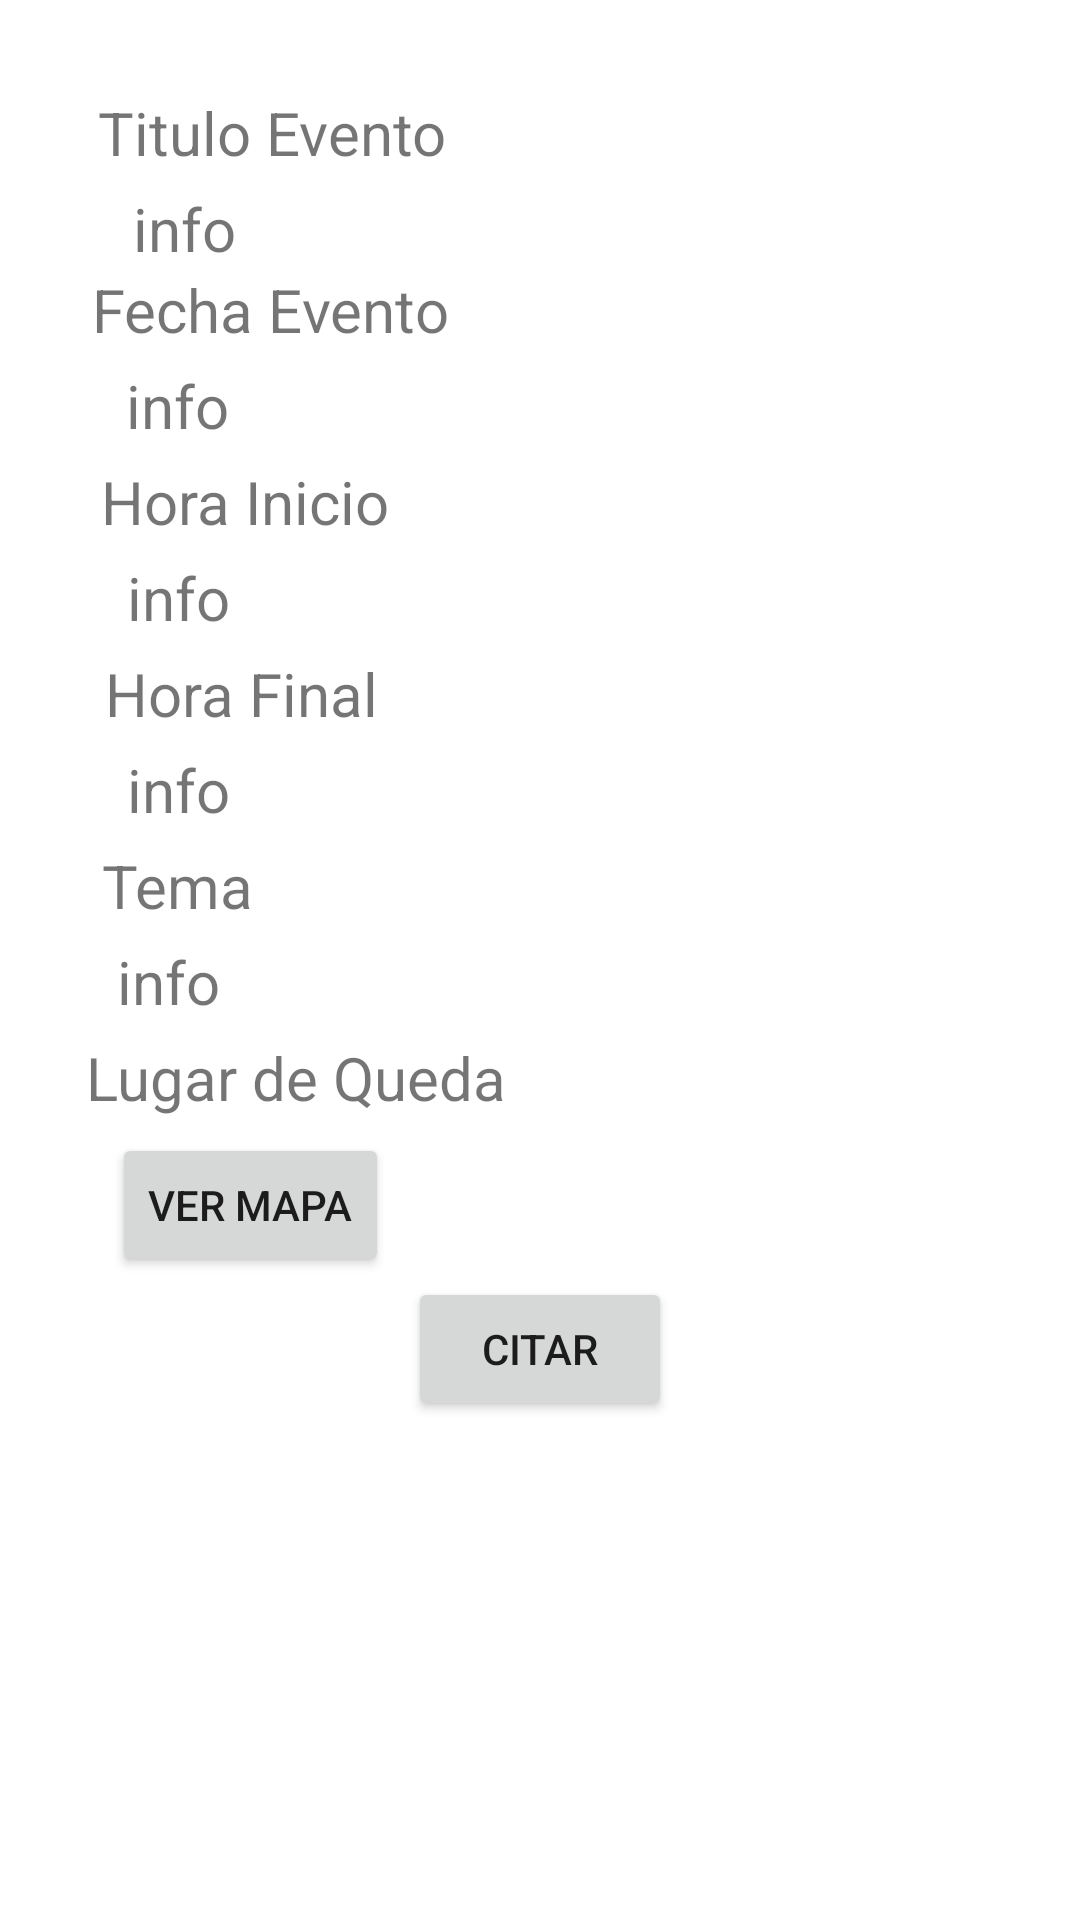

Produce the Android XML layout that renders to this screen, including the resource entries it uses.
<!-- AndroidManifest.xml: application theme Theme.MyEventsApp -->
<!-- res/layout/activity_pop_up_citar_evento_presencial.xml -->
<?xml version="1.0" encoding="utf-8"?>
<androidx.constraintlayout.widget.ConstraintLayout xmlns:android="http://schemas.android.com/apk/res/android"
    xmlns:app="http://schemas.android.com/apk/res-auto"
    xmlns:tools="http://schemas.android.com/tools"
    android:layout_width="match_parent"
    android:layout_height="match_parent"
    tools:context=".ui.popUpEventos.PopUpCitarEventoPresencial">

    <ScrollView
        android:layout_width="match_parent"
        android:layout_height="match_parent">

        <LinearLayout
            android:layout_width="match_parent"
            android:layout_height="wrap_content"
            android:orientation="vertical">

            <androidx.constraintlayout.widget.ConstraintLayout
                android:layout_width="match_parent"
                android:layout_height="540dp"
                android:background="@color/white"
                tools:context=".ui.popUpEventos.PopUpCitarEventoPresencial">

                <TextView
                    android:id="@+id/textView20"
                    android:layout_width="wrap_content"
                    android:layout_height="wrap_content"
                    android:text="Titulo Evento"
                    android:textSize="20sp"
                    app:layout_constraintBottom_toBottomOf="parent"
                    app:layout_constraintEnd_toEndOf="parent"
                    app:layout_constraintHorizontal_bias="0.134"
                    app:layout_constraintStart_toStartOf="parent"
                    app:layout_constraintTop_toTopOf="parent"
                    app:layout_constraintVertical_bias="0.06" />

                <TextView
                    android:id="@+id/textView23"
                    android:layout_width="wrap_content"
                    android:layout_height="wrap_content"
                    android:layout_marginTop="5dp"
                    android:text="Hora Inicio"
                    android:textSize="20sp"
                    app:layout_constraintEnd_toEndOf="parent"
                    app:layout_constraintHorizontal_bias="0.127"
                    app:layout_constraintStart_toStartOf="parent"
                    app:layout_constraintTop_toBottomOf="@+id/lblFechaEventoCitarP" />

                <TextView
                    android:id="@+id/textView6"
                    android:layout_width="wrap_content"
                    android:layout_height="wrap_content"
                    android:text="Fecha Evento"
                    android:textSize="20sp"
                    app:layout_constraintEnd_toEndOf="parent"
                    app:layout_constraintHorizontal_bias="0.127"
                    app:layout_constraintStart_toStartOf="parent"
                    app:layout_constraintTop_toBottomOf="@+id/lblTituloEventoCitarP" />

                <TextView
                    android:id="@+id/textView27"
                    android:layout_width="wrap_content"
                    android:layout_height="wrap_content"
                    android:layout_marginTop="5dp"
                    android:text="Hora Final"
                    android:textSize="20sp"
                    app:layout_constraintEnd_toEndOf="parent"
                    app:layout_constraintHorizontal_bias="0.13"
                    app:layout_constraintStart_toStartOf="parent"
                    app:layout_constraintTop_toBottomOf="@+id/lblHoraInicioEventoCitarP" />

                <TextView
                    android:id="@+id/textView28"
                    android:layout_width="wrap_content"
                    android:layout_height="wrap_content"
                    android:layout_marginTop="5dp"
                    android:text="Tema"
                    android:textSize="20sp"
                    app:layout_constraintEnd_toEndOf="parent"
                    app:layout_constraintHorizontal_bias="0.11"
                    app:layout_constraintStart_toStartOf="parent"
                    app:layout_constraintTop_toBottomOf="@+id/lblHoraFinalEventoCitarP" />

                <TextView
                    android:id="@+id/textView29"
                    android:layout_width="wrap_content"
                    android:layout_height="wrap_content"
                    android:layout_marginTop="5dp"
                    android:text="Lugar de Queda"
                    android:textSize="20sp"
                    app:layout_constraintEnd_toEndOf="parent"
                    app:layout_constraintHorizontal_bias="0.13"
                    app:layout_constraintStart_toStartOf="parent"
                    app:layout_constraintTop_toBottomOf="@+id/lblTemaEventoCitarP" />

                <TextView
                    android:id="@+id/lblTituloEventoCitarP"
                    android:layout_width="wrap_content"
                    android:layout_height="wrap_content"
                    android:layout_marginTop="5dp"
                    android:text="info"
                    android:textSize="20sp"
                    app:layout_constraintEnd_toEndOf="parent"
                    app:layout_constraintHorizontal_bias="0.136"
                    app:layout_constraintStart_toStartOf="parent"
                    app:layout_constraintTop_toBottomOf="@+id/textView20" />

                <TextView
                    android:id="@+id/lblFechaEventoCitarP"
                    android:layout_width="wrap_content"
                    android:layout_height="wrap_content"
                    android:layout_marginTop="5dp"
                    android:text="info"
                    android:textSize="20sp"
                    app:layout_constraintEnd_toEndOf="parent"
                    app:layout_constraintHorizontal_bias="0.129"
                    app:layout_constraintStart_toStartOf="parent"
                    app:layout_constraintTop_toBottomOf="@+id/textView6" />

                <TextView
                    android:id="@+id/lblHoraInicioEventoCitarP"
                    android:layout_width="wrap_content"
                    android:layout_height="wrap_content"
                    android:layout_marginTop="5dp"
                    android:text="info"
                    android:textSize="20sp"
                    app:layout_constraintEnd_toEndOf="parent"
                    app:layout_constraintHorizontal_bias="0.13"
                    app:layout_constraintStart_toStartOf="parent"
                    app:layout_constraintTop_toBottomOf="@+id/textView23" />

                <TextView
                    android:id="@+id/lblHoraFinalEventoCitarP"
                    android:layout_width="wrap_content"
                    android:layout_height="wrap_content"
                    android:layout_marginTop="5dp"
                    android:text="info"
                    android:textSize="20sp"
                    app:layout_constraintEnd_toEndOf="parent"
                    app:layout_constraintHorizontal_bias="0.13"
                    app:layout_constraintStart_toStartOf="parent"
                    app:layout_constraintTop_toBottomOf="@+id/textView27" />

                <TextView
                    android:id="@+id/lblTemaEventoCitarP"
                    android:layout_width="wrap_content"
                    android:layout_height="wrap_content"
                    android:layout_marginTop="5dp"
                    android:text="info"
                    android:textSize="20sp"
                    app:layout_constraintEnd_toEndOf="parent"
                    app:layout_constraintHorizontal_bias="0.12"
                    app:layout_constraintStart_toStartOf="parent"
                    app:layout_constraintTop_toBottomOf="@+id/textView28" />

                <Button
                    android:id="@+id/btnCitarPresencial"
                    android:layout_width="wrap_content"
                    android:layout_height="wrap_content"
                    android:text="Citar"
                    app:layout_constraintEnd_toEndOf="parent"
                    app:layout_constraintStart_toStartOf="parent"
                    app:layout_constraintTop_toBottomOf="@+id/btnVerMapaCitar" />

                <Button
                    android:id="@+id/btnVerMapaCitar"
                    style="@style/Widget.AppCompat.Button"
                    android:layout_width="wrap_content"
                    android:layout_height="wrap_content"
                    android:layout_marginTop="5dp"
                    android:text="Ver Mapa"
                    app:layout_constraintEnd_toEndOf="parent"
                    app:layout_constraintHorizontal_bias="0.14"
                    app:layout_constraintStart_toStartOf="parent"
                    app:layout_constraintTop_toBottomOf="@+id/textView29" />

            </androidx.constraintlayout.widget.ConstraintLayout>
        </LinearLayout>
    </ScrollView>

</androidx.constraintlayout.widget.ConstraintLayout>
<!-- resources referenced by this layout -->
<resources>
  <style name="Theme.MyEventsApp" parent="Theme.MaterialComponents.DayNight.DarkActionBar">
          
          <item name="colorPrimary">@color/purple_500</item>
          <item name="colorPrimaryVariant">@color/purple_700</item>
          <item name="colorOnPrimary">@color/white</item>
          
          <item name="colorSecondary">@color/teal_200</item>
          <item name="colorSecondaryVariant">@color/teal_700</item>
          <item name="colorOnSecondary">@color/black</item>
          
          <item name="android:statusBarColor" tools:targetApi="l">?attr/colorPrimaryVariant</item>
          
      </style>
  <!-- not gathered from this repository: default colours our renderer supplied (Android Studio template values) -->
  <color name="purple_500">#FF6200EE</color>
  <color name="purple_700">#FF3700B3</color>
  <color name="teal_200">#FF03DAC5</color>
  <color name="teal_700">#FF018786</color>
  <color name="black">#FF000000</color>
  <color name="white">#FFFFFFFF</color>
</resources>
